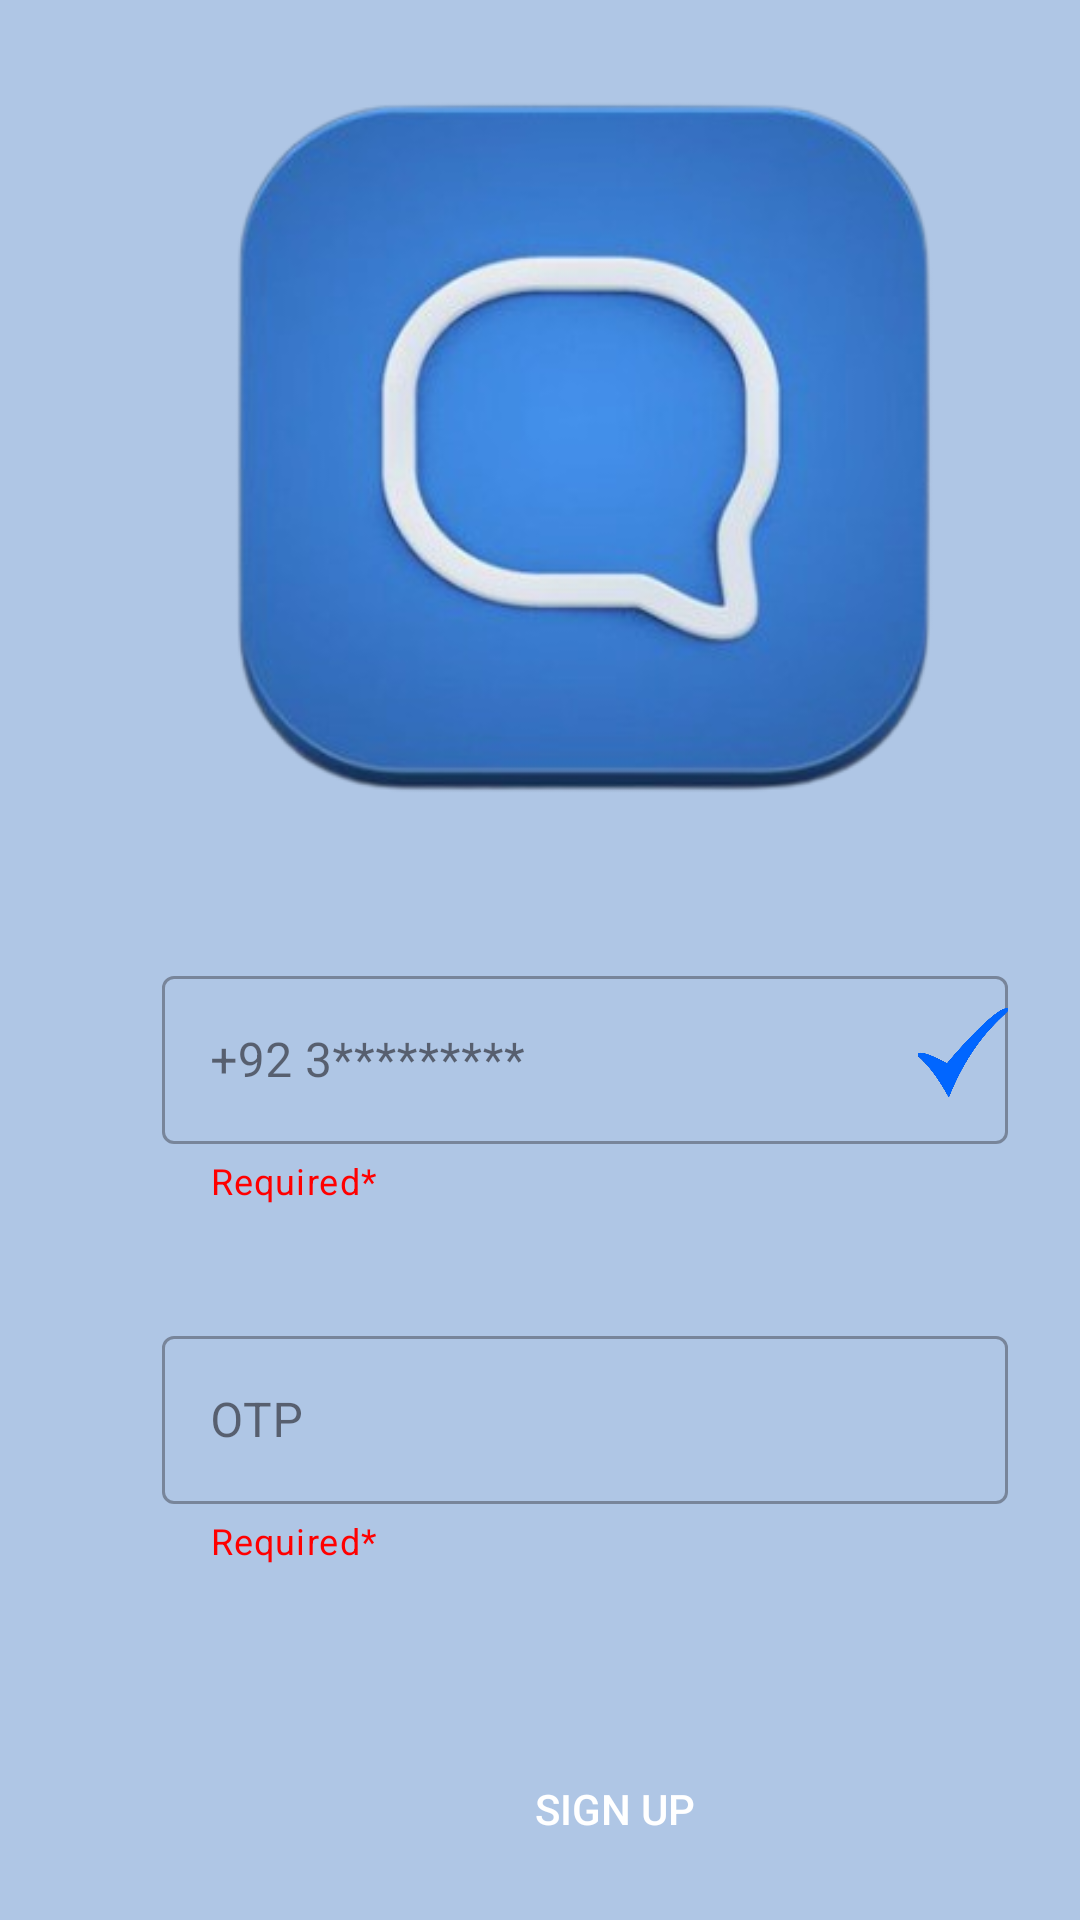

Layout XML and referenced resources for this Android screen:
<!-- AndroidManifest.xml: application theme Theme.Chat -->
<!-- res/layout/activity_signup.xml -->
<RelativeLayout xmlns:android="http://schemas.android.com/apk/res/android"
    xmlns:app="http://schemas.android.com/apk/res-auto"
    xmlns:tools="http://schemas.android.com/tools"
    android:layout_width="match_parent"
    android:layout_height="match_parent"
    android:padding="16dp"
    tools:context=".SignupActivity"
    android:background="@color/dark_blue">

    <com.google.android.material.textfield.TextInputLayout
        android:id="@+id/textInputLayout3"
        style="@style/Widget.MaterialComponents.TextInputLayout.OutlinedBox"
        android:layout_width="282dp"
        android:layout_height="86dp"
        android:layout_marginTop="304dp"
        android:layout_marginLeft="38dp"
        android:hint="+92 3*********"
        app:endIconMode="clear_text"
        app:helperText="Required*"
        app:helperTextTextColor="@color/red"
        app:layout_constraintEnd_toEndOf="parent"
        app:layout_constraintHorizontal_bias="0.505"
        app:layout_constraintStart_toStartOf="parent">

        <com.google.android.material.textfield.TextInputEditText
            android:id="@+id/signupMail"
            android:layout_width="match_parent"
            android:textColor="@color/black"
            android:layout_height="56dp"
            app:layout_constraintEnd_toEndOf="parent"
            app:layout_constraintStart_toStartOf="parent" />

    </com.google.android.material.textfield.TextInputLayout>

    <com.google.android.material.textfield.TextInputLayout
        android:id="@+id/textInputLayout4"
        style="@style/Widget.MaterialComponents.TextInputLayout.OutlinedBox"
        android:layout_width="282dp"
        android:layout_height="86dp"
        android:layout_marginTop="424dp"
        android:layout_marginLeft="38dp"
        android:hint="OTP"
        app:endIconMode="clear_text"
        app:helperText="Required*"
        app:helperTextTextColor="@color/red"
        app:layout_constraintEnd_toEndOf="parent"
        app:layout_constraintHorizontal_bias="0.505"
        app:layout_constraintStart_toStartOf="parent"
        app:layout_constraintTop_toBottomOf="@+id/textInputLayout3">

        <com.google.android.material.textfield.TextInputEditText
            android:id="@+id/signupPassword"
            android:layout_width="match_parent"
            android:textColor="@color/black"
            android:layout_height="56dp"
            app:layout_constraintEnd_toEndOf="parent"
            app:layout_constraintStart_toStartOf="parent" />

    </com.google.android.material.textfield.TextInputLayout>




    <Button
        android:id="@+id/btnSignup"
        android:layout_width="222dp"
        android:layout_height="wrap_content"
        android:layout_marginTop="566dp"
        android:layout_marginLeft="78dp"
        android:background="@drawable/button_background"
        android:text="Sign Up"
        android:textColor="@color/white"
        app:layout_constraintEnd_toEndOf="parent"
        app:layout_constraintHorizontal_bias="0.497"
        app:layout_constraintStart_toStartOf="parent"
        app:layout_constraintTop_toBottomOf="@+id/textInputLayout4" />

    <ImageView
        android:id="@+id/btnGetOTP"
        android:layout_width="30dp"
        android:layout_height="62dp"
        android:layout_alignParentEnd="true"
        android:layout_marginTop="304dp"
        android:layout_marginEnd="8dp"
        app:srcCompat="@drawable/chick_blue_bg" />

    <ImageView
        android:layout_width="274dp"
        android:layout_height="267dp"
        android:layout_marginLeft="44dp"
        app:srcCompat="@drawable/chat_icon" />

</RelativeLayout>
<!-- resources referenced by this layout -->
<resources>
  <color name="black">#FF000000</color>
  <color name="dark_blue">#afc6e5</color>
  <color name="red">#FF0000</color>
  <color name="white">#FFFFFFFF</color>
  <!-- drawable chat_icon: png bitmap (drawable, 92435 bytes) -->
  <!-- drawable chick_blue_bg: png bitmap (drawable, 60152 bytes) -->
  <style name="Theme.Chat" parent="Base.Theme.Chat" />
  <style name="Base.Theme.Chat" parent="Theme.Material3.DayNight.NoActionBar">
          
          <item name="colorPrimary">@color/dblue</item>
          <item name="colorContainer">@color/black</item>
      </style>
  <color name="dblue">#134074</color>
</resources>
